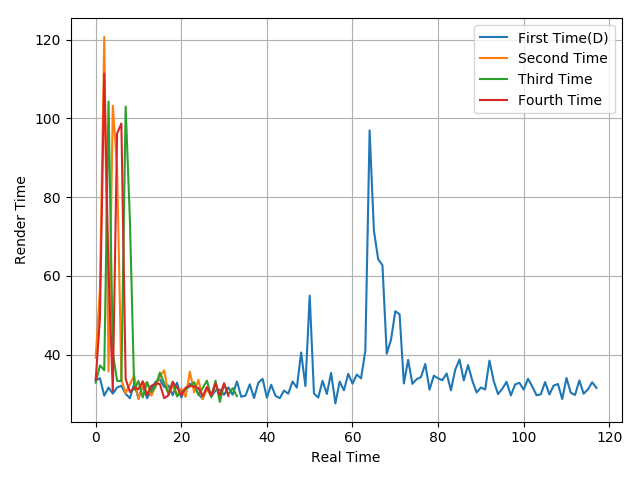

The file beside this chart, header and first rows:
33.49, 34, 29.59, 31.64, 30.1, 31.66, 32.11, 30.05, 28.93, 32.67, 28.77, 32.24, 28.92, 31.03, 33.13, 33.71, 31.79, 32.18, 29.67, 32.88, 29.1, 31.41, 32.6, 31.77
39.21, 56.86, 120.7, 35.69, 103.2, 87.5, 33.7, 30.2, 32.53, 34.67, 28.79, 32.22, 33.02, 29.58, 31.9, 34.4, 36.02, 29.93, 32.18, 29.75, 31.36, 29.25, 35.69, 30.43
32.88, 37.27, 36.04, 104.3, 40.54, 33.34, 33.3, 103, 73.93, 31.08, 33.29, 29.13, 32.99, 30.49, 32.09, 35.45, 32.71, 30.07, 33.18, 29.39, 30.49, 31.29, 31.9, 33.02
33.5, 49.42, 111.3, 60.97, 30.75, 96.13, 98.68, 33.84, 30.51, 31.64, 31.24, 33.26, 29.76, 32.09, 32.64, 32.54, 28.93, 29.66, 33, 31.67, 29.72, 31.58, 32.11, 31.91
